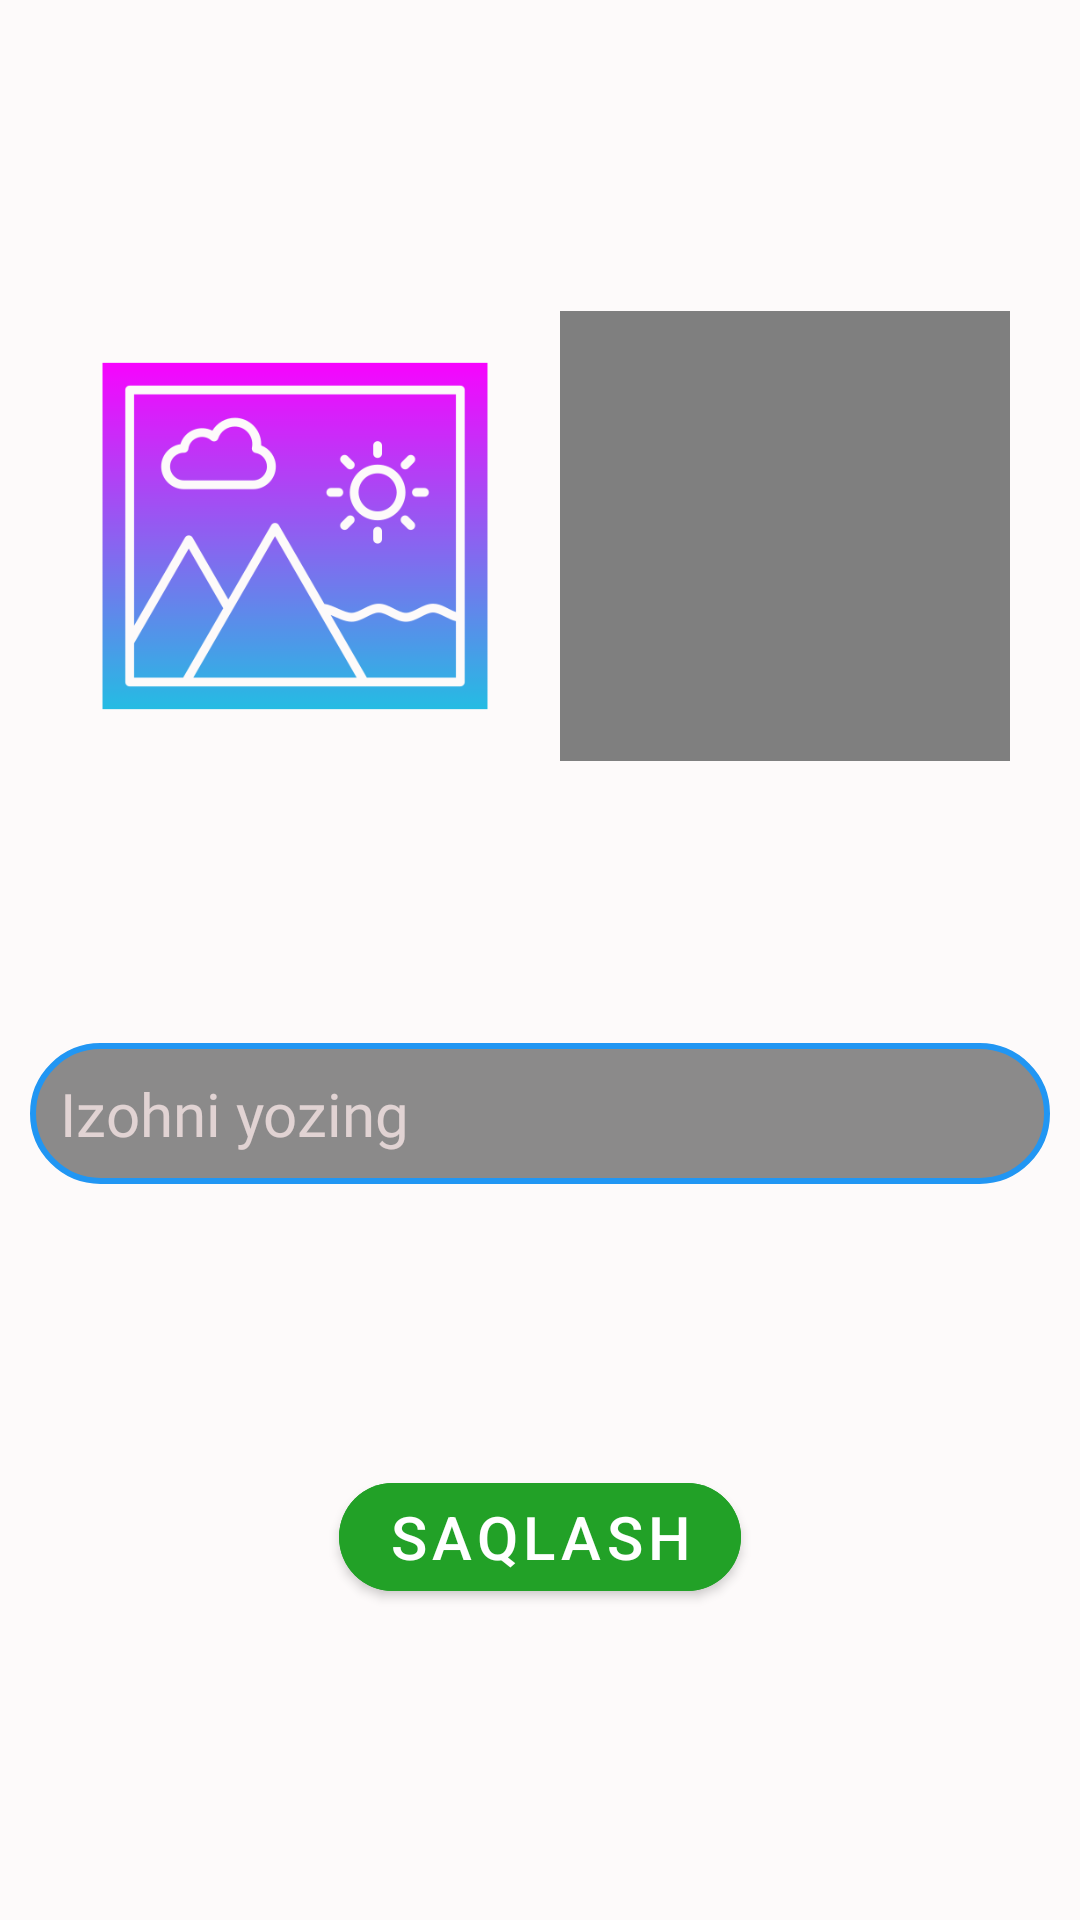

Write the Android layout XML for this screen, with the resource values it uses.
<!-- AndroidManifest.xml: application theme Theme.NewCodialgram -->
<!-- res/layout/fragment_add.xml -->
<?xml version="1.0" encoding="utf-8"?>
<FrameLayout xmlns:android="http://schemas.android.com/apk/res/android"
    xmlns:app="http://schemas.android.com/apk/res-auto"
    xmlns:tools="http://schemas.android.com/tools"
    android:layout_width="match_parent"
    android:layout_height="match_parent"
    android:background="#FDFAFA"
    tools:context=".fragments.AddFragment">

    <androidx.constraintlayout.widget.ConstraintLayout
        android:id="@+id/add_constrain"
        android:layout_width="match_parent"
        android:layout_height="match_parent"
        android:padding="10dp">

        <ImageView
            android:id="@+id/image_add"
            android:layout_width="150dp"
            android:layout_height="150dp"
            android:scaleType="centerCrop"
            android:src="@drawable/image"
            app:layout_constraintBottom_toTopOf="@id/edt_desc"
            app:layout_constraintLeft_toLeftOf="parent"
            app:layout_constraintRight_toLeftOf="@id/video_add"
            app:layout_constraintTop_toTopOf="parent" />

        <VideoView
            android:id="@+id/video_add"
            android:layout_width="150dp"
            android:layout_height="150dp"
            android:padding="20dp"
            app:layout_constraintBottom_toTopOf="@id/edt_desc"
            app:layout_constraintLeft_toRightOf="@id/image_add"
            app:layout_constraintRight_toRightOf="parent"
            app:layout_constraintTop_toTopOf="parent" />

        <EditText

            android:id="@+id/edt_desc"
            android:layout_width="match_parent"
            android:layout_height="wrap_content"
            android:background="@drawable/my_editfon"
            android:fontFamily="@font/same_bold"
            android:hint="Izohni yozing"
            android:padding="10dp"
            android:textAllCaps="false"
            android:textColor="@color/white"
            android:textColorHint="#E1D3D3"
            android:textSize="20sp"
            app:layout_constraintBottom_toTopOf="@id/btn_save"
            app:layout_constraintTop_toBottomOf="@id/image_add" />

        <com.google.android.material.button.MaterialButton
            android:id="@+id/btn_save"
            android:layout_width="wrap_content"
            android:layout_height="wrap_content"
            android:text="Saqlash"
            android:textSize="20sp"
            android:backgroundTint="#22A127"
            app:cornerRadius="20dp"
            app:layout_constraintBottom_toBottomOf="parent"
            app:layout_constraintLeft_toLeftOf="parent"
            app:layout_constraintRight_toRightOf="parent"
            app:layout_constraintTop_toBottomOf="@id/edt_desc" />

    </androidx.constraintlayout.widget.ConstraintLayout>

    <ProgressBar
        android:id="@+id/progress_added"
        android:layout_width="100dp"
        android:layout_height="100dp"
        android:layout_gravity="center"
        android:padding="10dp"
        android:visibility="gone" />

</FrameLayout>
<!-- resources referenced by this layout -->
<resources>
  <!-- drawable image: png bitmap (drawable-v24, 27410 bytes) -->
  <!-- drawable my_editfon (drawable-v24) -->
  <?xml version="1.0" encoding="utf-8"?>
  <selector
      xmlns:android="http://schemas.android.com/apk/res/android">
      <item>
          <shape android:shape="rectangle">
              <stroke android:color="#2196F3"
                  android:width="2dp"
                  />
              <corners android:radius="30dp"
                  />
              <solid android:color="#77090909"
                  />
          </shape>
      </item>
  
  </selector>
  <style name="Theme.NewCodialgram" parent="Theme.MaterialComponents.DayNight.DarkActionBar">
          
          <item name="colorPrimary">@color/purple_500</item>
          <item name="colorPrimaryVariant">@color/purple_700</item>
          <item name="colorOnPrimary">@color/white</item>
          
          <item name="colorSecondary">@color/teal_200</item>
          <item name="colorSecondaryVariant">@color/teal_700</item>
          <item name="colorOnSecondary">@color/black</item>
          
          <item name="android:statusBarColor">?attr/colorPrimaryVariant</item>
          
      </style>
  <!-- not gathered from this repository: default colours our renderer supplied (Android Studio template values) -->
  <color name="purple_500">#FF6200EE</color>
  <color name="purple_700">#FF3700B3</color>
  <color name="teal_200">#FF03DAC5</color>
  <color name="teal_700">#FF018786</color>
  <color name="black">#FF000000</color>
  <color name="white">#FFFFFFFF</color>
</resources>
